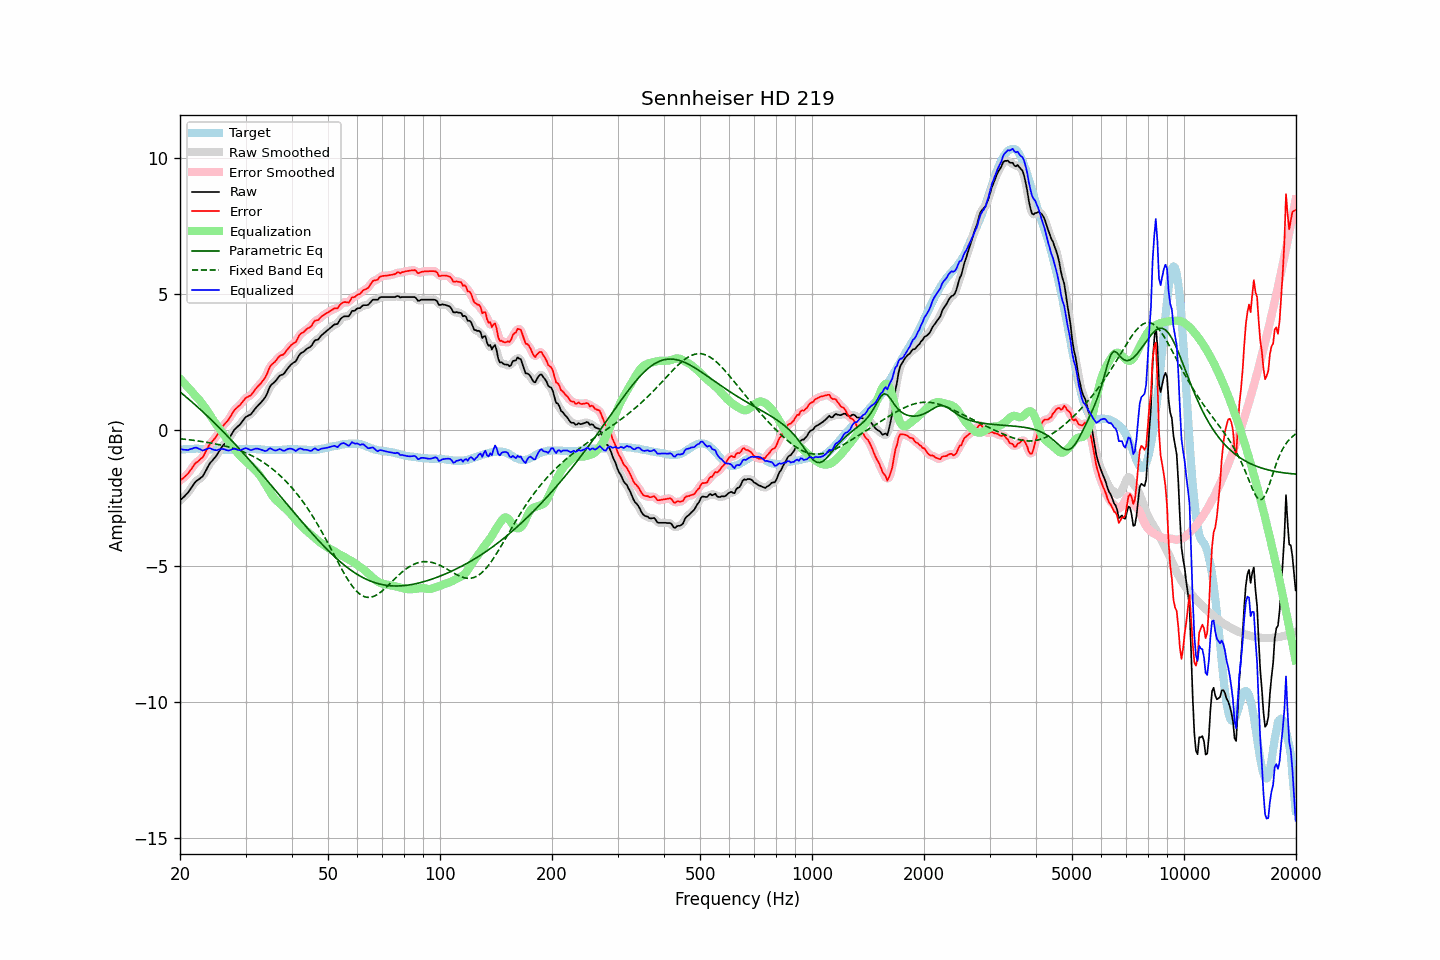

The table this chart was drawn from, first rows:
frequency, raw, error, smoothed, error_smoothed, equalization, parametric_eq, fixed_band_eq, equalized_raw, equalized_smoothed, target
20.00, -2.59, -1.86, -2.59, -1.86, 1.89, 1.40, -0.32, -0.70, -0.70, -0.73
20.20, -2.53, -1.81, -2.54, -1.82, 1.83, 1.35, -0.33, -0.71, -0.71, -0.72
20.40, -2.48, -1.77, -2.49, -1.77, 1.76, 1.31, -0.33, -0.72, -0.72, -0.71
20.61, -2.43, -1.71, -2.43, -1.72, 1.70, 1.26, -0.34, -0.73, -0.73, -0.71
20.81, -2.36, -1.66, -2.37, -1.66, 1.63, 1.21, -0.35, -0.73, -0.73, -0.70
21.02, -2.30, -1.60, -2.30, -1.60, 1.57, 1.16, -0.35, -0.74, -0.73, -0.70
21.23, -2.21, -1.52, -2.22, -1.52, 1.50, 1.11, -0.36, -0.71, -0.72, -0.69
21.44, -2.13, -1.44, -2.13, -1.44, 1.44, 1.05, -0.37, -0.70, -0.69, -0.69
21.66, -2.05, -1.35, -2.04, -1.35, 1.37, 1.00, -0.38, -0.68, -0.67, -0.69
21.87, -1.95, -1.26, -1.96, -1.27, 1.30, 0.95, -0.38, -0.65, -0.66, -0.69
22.09, -1.88, -1.20, -1.89, -1.21, 1.24, 0.90, -0.39, -0.65, -0.66, -0.68
22.31, -1.84, -1.16, -1.84, -1.15, 1.17, 0.84, -0.40, -0.67, -0.67, -0.68
22.54, -1.81, -1.11, -1.80, -1.11, 1.11, 0.79, -0.41, -0.70, -0.70, -0.69
22.76, -1.75, -1.05, -1.76, -1.06, 1.03, 0.74, -0.42, -0.72, -0.73, -0.70
22.99, -1.71, -1.01, -1.70, -1.00, 0.96, 0.68, -0.43, -0.76, -0.74, -0.70
23.22, -1.61, -0.91, -1.61, -0.91, 0.88, 0.63, -0.44, -0.74, -0.74, -0.70
23.45, -1.50, -0.79, -1.51, -0.80, 0.79, 0.57, -0.45, -0.71, -0.72, -0.71
23.69, -1.40, -0.68, -1.39, -0.68, 0.70, 0.52, -0.46, -0.69, -0.69, -0.71
23.92, -1.28, -0.57, -1.29, -0.58, 0.61, 0.46, -0.47, -0.67, -0.68, -0.71
24.16, -1.19, -0.48, -1.20, -0.49, 0.52, 0.40, -0.48, -0.67, -0.68, -0.71
24.40, -1.13, -0.42, -1.13, -0.42, 0.43, 0.35, -0.49, -0.71, -0.70, -0.71
24.65, -1.07, -0.35, -1.06, -0.35, 0.34, 0.29, -0.50, -0.73, -0.73, -0.71
24.89, -0.99, -0.28, -0.99, -0.28, 0.25, 0.23, -0.51, -0.74, -0.74, -0.71
25.14, -0.91, -0.20, -0.91, -0.19, 0.17, 0.17, -0.52, -0.74, -0.74, -0.71
25.39, -0.81, -0.09, -0.82, -0.10, 0.09, 0.11, -0.53, -0.72, -0.72, -0.72
25.65, -0.73, -0.00, -0.72, -0.00, 0.01, 0.05, -0.55, -0.71, -0.71, -0.72
25.91, -0.63, 0.10, -0.63, 0.09, -0.07, -0.01, -0.56, -0.69, -0.70, -0.72
26.16, -0.55, 0.17, -0.56, 0.17, -0.15, -0.07, -0.57, -0.70, -0.70, -0.72
26.43, -0.49, 0.24, -0.49, 0.23, -0.23, -0.13, -0.59, -0.72, -0.72, -0.72
26.69, -0.42, 0.30, -0.42, 0.30, -0.32, -0.19, -0.60, -0.74, -0.74, -0.72
26.96, -0.36, 0.37, -0.35, 0.37, -0.40, -0.25, -0.62, -0.76, -0.75, -0.72
27.23, -0.27, 0.46, -0.26, 0.46, -0.48, -0.32, -0.64, -0.75, -0.74, -0.72
27.50, -0.17, 0.56, -0.16, 0.56, -0.56, -0.38, -0.65, -0.72, -0.72, -0.72
27.77, -0.06, 0.66, -0.07, 0.65, -0.63, -0.44, -0.67, -0.70, -0.70, -0.72
28.05, 0.03, 0.75, 0.02, 0.74, -0.71, -0.50, -0.69, -0.68, -0.69, -0.72
28.33, 0.08, 0.80, 0.08, 0.80, -0.79, -0.57, -0.71, -0.71, -0.71, -0.72
28.62, 0.13, 0.86, 0.13, 0.85, -0.86, -0.63, -0.73, -0.73, -0.73, -0.72
28.90, 0.19, 0.90, 0.19, 0.91, -0.93, -0.70, -0.75, -0.74, -0.74, -0.71
29.19, 0.26, 0.97, 0.26, 0.97, -0.99, -0.76, -0.77, -0.73, -0.73, -0.71
29.48, 0.34, 1.05, 0.34, 1.04, -1.04, -0.83, -0.79, -0.71, -0.71, -0.71
29.78, 0.41, 1.12, 0.41, 1.12, -1.10, -0.89, -0.82, -0.68, -0.68, -0.70
30.08, 0.48, 1.19, 0.47, 1.18, -1.15, -0.96, -0.84, -0.66, -0.67, -0.70
30.38, 0.51, 1.22, 0.51, 1.21, -1.20, -1.03, -0.87, -0.69, -0.69, -0.70
30.68, 0.55, 1.25, 0.55, 1.25, -1.26, -1.09, -0.90, -0.71, -0.71, -0.70
30.99, 0.57, 1.28, 0.59, 1.29, -1.32, -1.16, -0.92, -0.74, -0.73, -0.70
31.30, 0.64, 1.35, 0.65, 1.35, -1.37, -1.23, -0.95, -0.73, -0.72, -0.70
31.61, 0.73, 1.43, 0.72, 1.42, -1.43, -1.29, -0.98, -0.70, -0.71, -0.70
31.93, 0.80, 1.51, 0.80, 1.50, -1.49, -1.36, -1.02, -0.68, -0.69, -0.70
32.24, 0.87, 1.58, 0.87, 1.57, -1.55, -1.43, -1.05, -0.68, -0.69, -0.71
32.57, 0.92, 1.64, 0.93, 1.64, -1.62, -1.50, -1.08, -0.70, -0.69, -0.71
32.89, 0.99, 1.70, 0.99, 1.70, -1.70, -1.57, -1.12, -0.72, -0.71, -0.71
33.22, 1.06, 1.78, 1.05, 1.77, -1.79, -1.64, -1.16, -0.73, -0.74, -0.72
33.55, 1.13, 1.85, 1.12, 1.85, -1.88, -1.71, -1.20, -0.76, -0.76, -0.72
33.89, 1.21, 1.94, 1.21, 1.94, -1.98, -1.77, -1.24, -0.77, -0.77, -0.73
34.23, 1.31, 2.05, 1.33, 2.06, -2.08, -1.84, -1.28, -0.76, -0.74, -0.73
34.57, 1.47, 2.20, 1.46, 2.20, -2.17, -1.91, -1.32, -0.71, -0.71, -0.73
34.92, 1.60, 2.34, 1.58, 2.31, -2.27, -1.98, -1.36, -0.67, -0.69, -0.73
35.27, 1.67, 2.41, 1.67, 2.40, -2.37, -2.05, -1.41, -0.69, -0.70, -0.73
35.62, 1.73, 2.46, 1.73, 2.46, -2.46, -2.12, -1.46, -0.73, -0.72, -0.73
35.97, 1.78, 2.51, 1.78, 2.52, -2.53, -2.19, -1.51, -0.75, -0.75, -0.73
... 635 more rows
